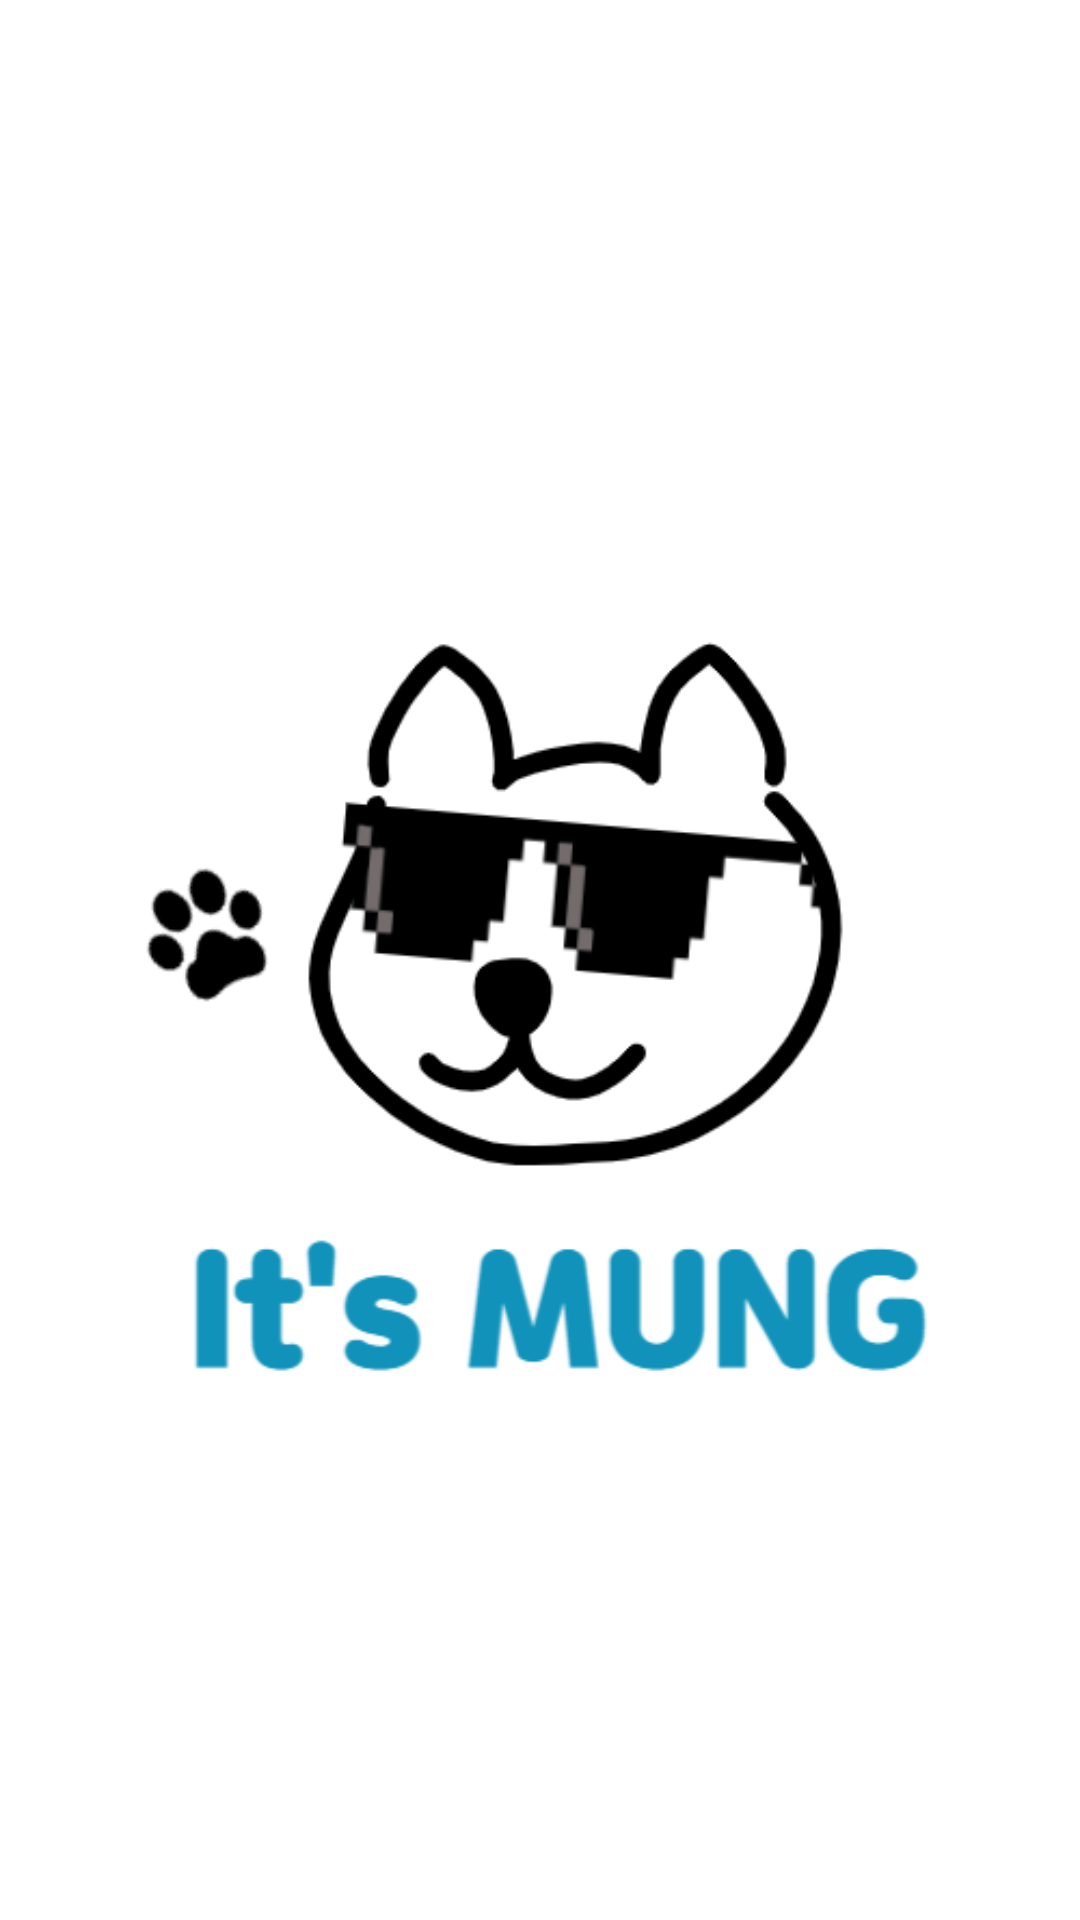

Layout XML and referenced resources for this Android screen:
<!-- AndroidManifest.xml: application theme Theme.ItsmungApplication -->
<!-- res/layout/activity_splash.xml -->
<?xml version="1.0" encoding="utf-8"?>
<androidx.constraintlayout.widget.ConstraintLayout xmlns:android="http://schemas.android.com/apk/res/android"
    xmlns:app="http://schemas.android.com/apk/res-auto"
    xmlns:tools="http://schemas.android.com/tools"
    android:layout_width="match_parent"
    android:layout_height="match_parent"
    android:background="@color/white"
    tools:context=".SplashActivity">

    <ImageView
        android:id="@+id/imageView"
        android:layout_width="0dp"
        android:layout_height="0dp"
        app:layout_constraintBottom_toBottomOf="parent"
        app:layout_constraintEnd_toEndOf="parent"
        app:layout_constraintStart_toStartOf="parent"
        app:layout_constraintTop_toTopOf="parent"
        app:srcCompat="@drawable/logo"/>
</androidx.constraintlayout.widget.ConstraintLayout>
<!-- resources referenced by this layout -->
<resources>
  <color name="white">#FFFFFFFF</color>
  <!-- drawable logo: png bitmap (drawable, 40107 bytes) -->
  <style name="Theme.ItsmungApplication" parent="Base.Theme.ItsmungApplication" />
  <style name="Base.Theme.ItsmungApplication" parent="Theme.Material3.DayNight.NoActionBar">
          
          
  
          
          <item name="android:statusBarColor">@color/blue</item>
      </style>
  <color name="blue">#005192</color>
</resources>
